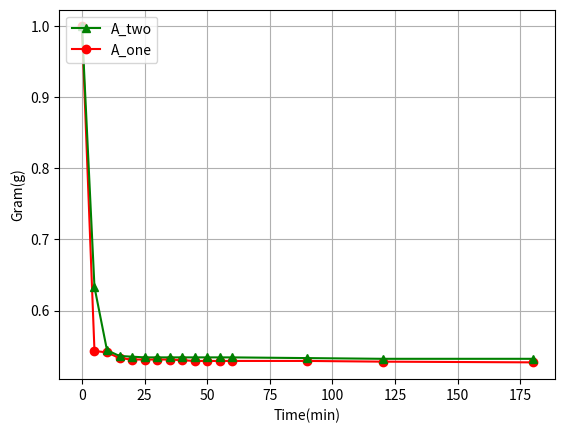

Reproduce this figure in Python.
#make graph using python
import matplotlib.pyplot as plt
import matplotlib.legend as legend
#setting x axis value
index=[0,5,10,15,20,25,30,35,40,45,50,55,60,90,120,180]
#setting result value
A_one=[1.000,0.543,0.541,0.533,0.531,0.531,0.531,0.531,0.530,0.529,0.529,0.529,0.529,0.529,0.528,0.527]
gab,=plt.plot(index, A_one, 'ro-')
#setting result value2
A_two=[1.000,0.633,0.544,0.536,0.535,0.534,0.534,0.534,0.534,0.534,0.534,0.534,0.534,0.533,0.532,0.532]
rab,=plt.plot(index, A_two, 'g^-')
#make line index
plt.legend([rab,gab],['A_two','A_one'],loc=2)
#setting x axis label
plt.xlabel('Time(min)')
#setting y axis label
plt.ylabel('Gram(g)')
#setting grid
plt.grid(True)
plt.show()
